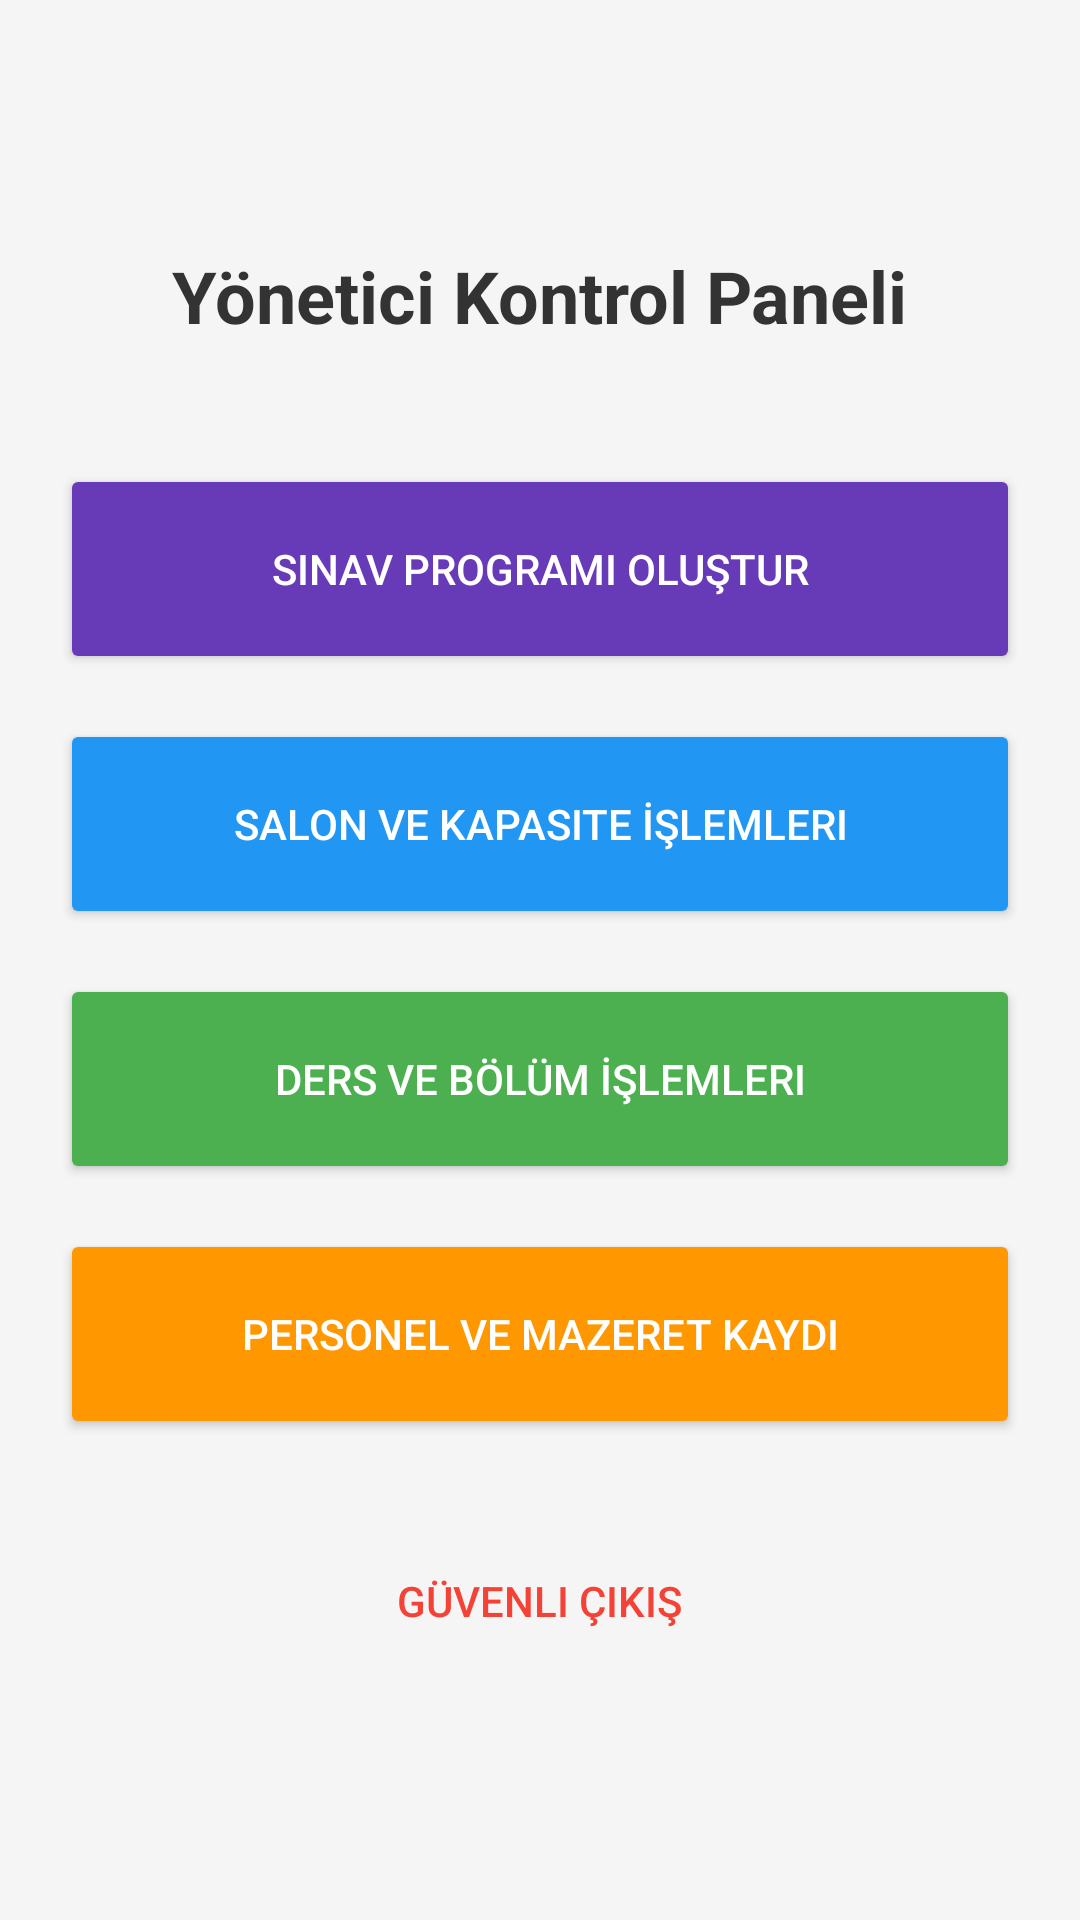

Android layout source for this screen:
<!-- AndroidManifest.xml: application theme Theme.Veritabani -->
<!-- res/layout/activity_yonetici_panel.xml -->
<?xml version="1.0" encoding="utf-8"?>
<LinearLayout xmlns:android="http://schemas.android.com/apk/res/android"
    android:layout_width="match_parent"
    android:layout_height="match_parent"
    android:orientation="vertical"
    android:padding="20dp"
    android:gravity="center"
    android:background="#F5F5F5">

    <TextView
        android:layout_width="wrap_content"
        android:layout_height="wrap_content"
        android:text="Yönetici Kontrol Paneli"
        android:textSize="24sp"
        android:textStyle="bold"
        android:layout_marginBottom="40dp"
        android:textColor="#333333"/>

    <Button
        android:id="@+id/btnProgramOlustur"
        android:layout_width="match_parent"
        android:layout_height="70dp"
        android:text="Sınav Programı Oluştur"
        android:layout_marginBottom="15dp"
        android:backgroundTint="#673AB7"
        android:textColor="#FFFFFF"/>

    <Button
        android:id="@+id/btnSalonIslemleri"
        android:layout_width="match_parent"
        android:layout_height="70dp"
        android:text="Salon ve Kapasite İşlemleri"
        android:layout_marginBottom="15dp"
        android:backgroundTint="#2196F3"
        android:textColor="#FFFFFF"/>

    <Button
        android:id="@+id/btnDersIslemleri"
        android:layout_width="match_parent"
        android:layout_height="70dp"
        android:text="Ders ve Bölüm İşlemleri"
        android:layout_marginBottom="15dp"
        android:backgroundTint="#4CAF50"
        android:textColor="#FFFFFF"/>

    <Button
        android:id="@+id/btnPersonelIslemleri"
        android:layout_width="match_parent"
        android:layout_height="70dp"
        android:text="Personel ve Mazeret Kaydı"
        android:layout_marginBottom="30dp"
        android:backgroundTint="#FF9800"
        android:textColor="#FFFFFF"/>

    <Button
        android:id="@+id/btnCikisYap"
        android:layout_width="wrap_content"
        android:layout_height="wrap_content"
        android:text="Güvenli Çıkış"
        style="@style/Widget.AppCompat.Button.Borderless"
        android:textColor="#F44336"/>

</LinearLayout>
<!-- resources referenced by this layout -->
<resources>
  <style name="Theme.Veritabani" parent="Base.Theme.Veritabani" />
  <style name="Base.Theme.Veritabani" parent="Theme.Material3.DayNight.NoActionBar">
          
          
      </style>
</resources>
